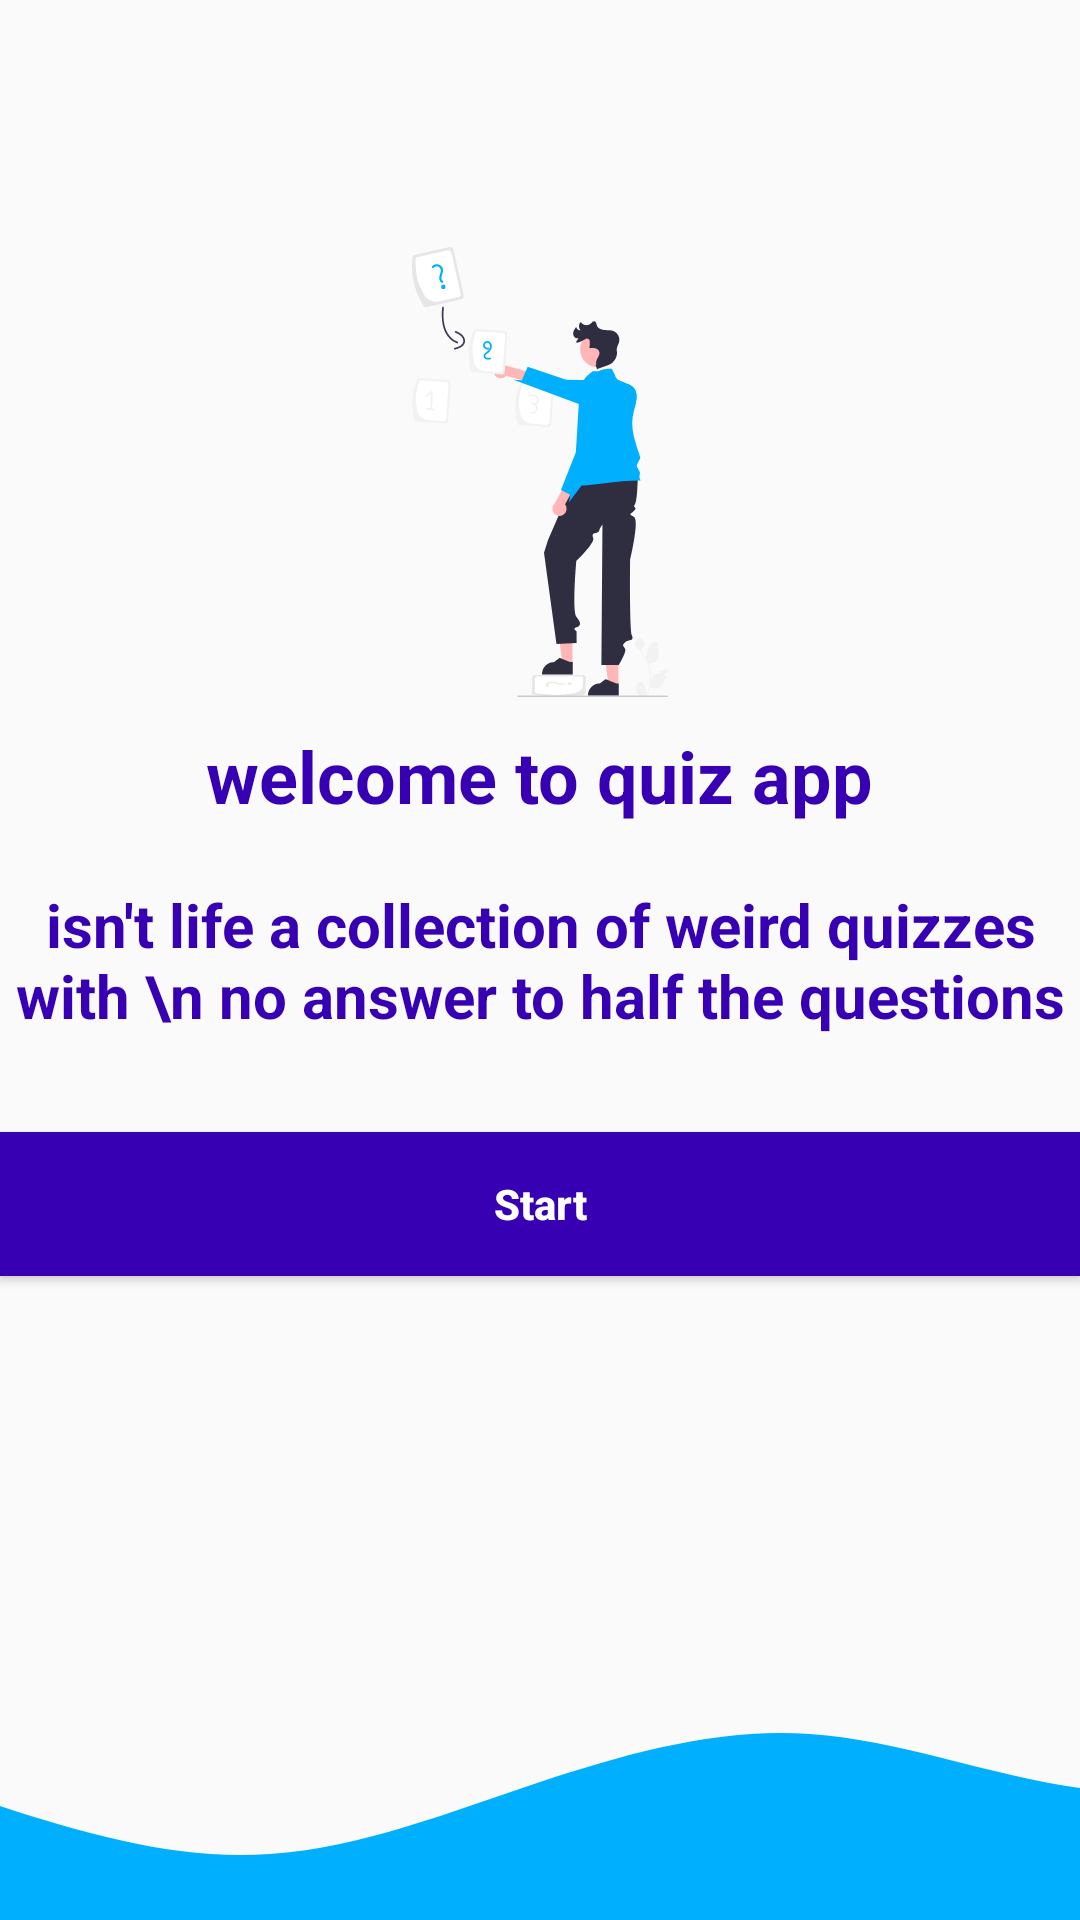

This screen was rendered from an Android layout file. Write that file and the resources it references.
<!-- AndroidManifest.xml: application theme Theme.Quizzes -->
<!-- res/layout/activity_login_intro.xml -->
<?xml version="1.0" encoding="utf-8"?>
<androidx.constraintlayout.widget.ConstraintLayout
    xmlns:android="http://schemas.android.com/apk/res/android"
    xmlns:app="http://schemas.android.com/apk/res-auto"
    xmlns:tools="http://schemas.android.com/tools"
    android:layout_width="match_parent"
    android:layout_height="match_parent"
    tools:context=".LoginIntroActivity">

    <TextView
        android:id="@+id/texLoginSubHeader"
        style="@style/TextAppearance.AppCompat.Subhead"
        android:layout_width="wrap_content"
        android:layout_height="wrap_content"
        android:textAlignment="center"
        android:text="isn't life a collection of weird quizzes with \n no answer to half the questions"
        android:textSize="20sp"
        app:layout_constraintBottom_toBottomOf="parent"
        app:layout_constraintEnd_toEndOf="parent"
        app:layout_constraintStart_toStartOf="parent"
        app:layout_constraintTop_toTopOf="parent"
        android:textColor="@color/dark_blue"
        android:textStyle="bold"/>

    <TextView
        android:id="@+id/texLoginHeader"
        style="@style/TextAppearance.AppCompat.Headline"
        android:layout_width="wrap_content"
        android:layout_height="wrap_content"
        android:text="welcome to quiz app"
        android:layout_marginBottom="20dp"
        app:layout_constraintBottom_toTopOf="@+id/texLoginSubHeader"
        app:layout_constraintEnd_toEndOf="parent"
        app:layout_constraintStart_toStartOf="parent"
        android:textColor="@color/dark_blue"
        android:textStyle="bold"/>

    <ImageView
        android:id="@+id/imageView"
        android:layout_width="150dp"
        android:layout_height="150dp"
        android:layout_marginBottom="10dp"
        android:src="@drawable/quiz_login_img"
        app:layout_constraintBottom_toTopOf="@+id/texLoginHeader"
        app:layout_constraintEnd_toEndOf="parent"
        app:layout_constraintStart_toStartOf="parent"/>

    <Button
        android:id="@+id/btnGetStarted"
        android:layout_width="0dp"
        android:layout_height="wrap_content"
        android:layout_marginTop="32dp"
        android:text="Start"
        android:textAllCaps="false"
        android:background="@color/dark_blue"
        app:layout_constraintEnd_toEndOf="@+id/texLoginSubHeader"
        app:layout_constraintHorizontal_bias="0.0"
        app:layout_constraintStart_toStartOf="@+id/texLoginSubHeader"
        app:layout_constraintTop_toBottomOf="@+id/texLoginSubHeader"
        android:textStyle="bold"
        android:textColor="@color/white"/>

    <ImageView
        android:id="@+id/imageView3"
        android:layout_width="0dp"
        android:layout_height="120dp"
        android:scaleType="centerCrop"
        android:src="@drawable/wave_img"
        app:layout_constraintBottom_toBottomOf="parent"
        app:layout_constraintEnd_toEndOf="parent"
        app:layout_constraintHorizontal_bias="0.498"
        app:layout_constraintStart_toStartOf="parent"/>

</androidx.constraintlayout.widget.ConstraintLayout>
<!-- resources referenced by this layout -->
<resources>
  <color name="dark_blue">#FF3700B3</color>
  <color name="white">#FFFFFFFF</color>
  <!-- drawable quiz_login_img: vector/xml drawable (drawable, 11774 chars, omitted) -->
  <!-- drawable wave_img (drawable) -->
  <vector xmlns:android="http://schemas.android.com/apk/res/android"
      android:width="1440dp"
      android:height="320dp"
      android:viewportWidth="1440"
      android:viewportHeight="320">
    <path
        android:pathData="M0,128L40,144C80,160 160,192 240,218.7C320,245 400,267 480,261.3C560,256 640,224 720,197.3C800,171 880,149 960,154.7C1040,160 1120,192 1200,202.7C1280,213 1360,203 1400,197.3L1440,192L1440,320L1400,320C1360,320 1280,320 1200,320C1120,320 1040,320 960,320C880,320 800,320 720,320C640,320 560,320 480,320C400,320 320,320 240,320C160,320 80,320 40,320L0,320Z"
        android:fillColor="#00b0ff"/>
  </vector>
  <style name="Theme.Quizzes" parent="Theme.AppCompat.Light.DarkActionBar">
          
          <item name="colorPrimary">@color/purple_500</item>
          <item name="colorPrimaryDark">@color/purple_700</item>
          <item name="colorAccent">@color/teal_200</item>
          
      </style>
  <color name="purple_500">#FF6200EE</color>
  <color name="purple_700">#FF3700B3</color>
  <color name="teal_200">#FF03DAC5</color>
</resources>
